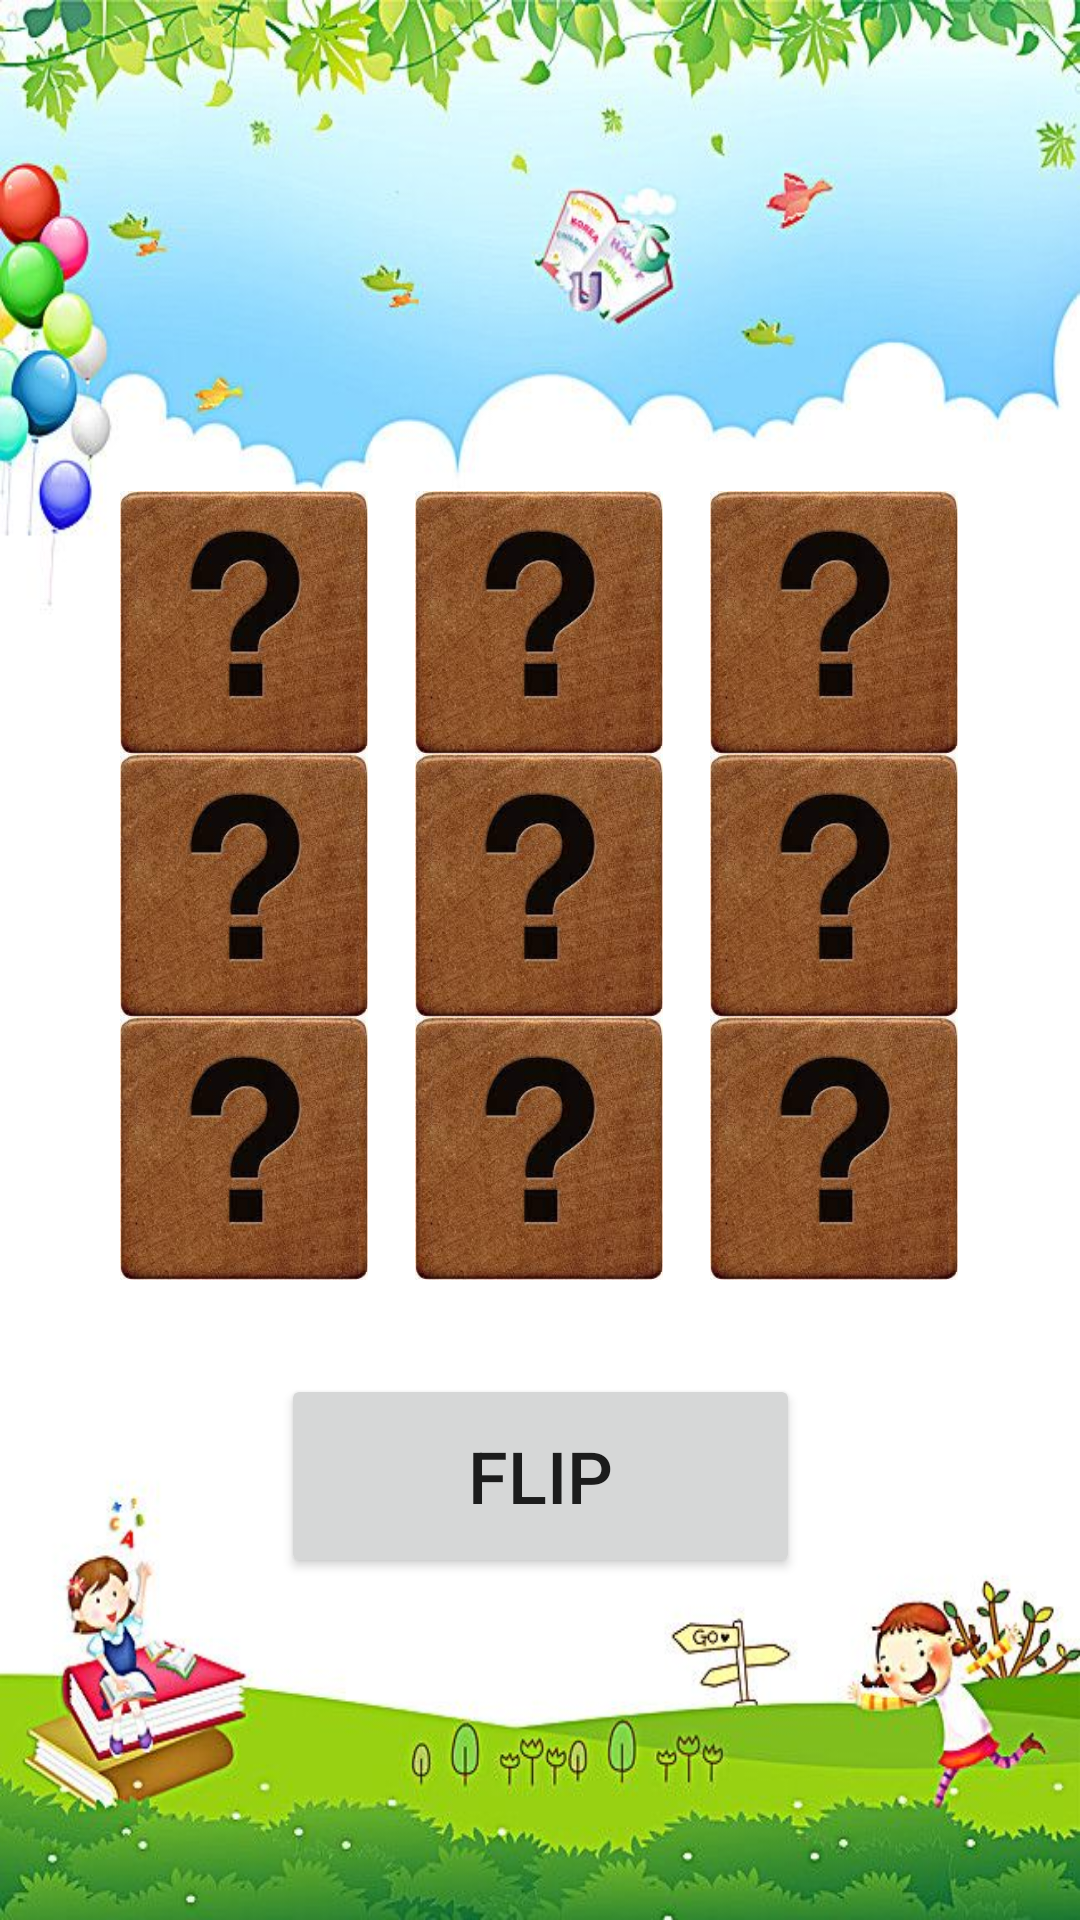

The Android layout XML behind this screen, and the referenced resources:
<!-- AndroidManifest.xml: application theme Theme.ANDROIDGAME_1 -->
<!-- res/layout/activity_tile_game.xml -->
<?xml version="1.0" encoding="utf-8"?>
<androidx.constraintlayout.widget.ConstraintLayout xmlns:android="http://schemas.android.com/apk/res/android"
    xmlns:app="http://schemas.android.com/apk/res-auto"
    xmlns:tools="http://schemas.android.com/tools"
    android:layout_width="match_parent"
    android:layout_height="match_parent"
    android:background="@drawable/tilegamepage"
    tools:context=".TileGame">

    <include
        android:id="@+id/include"
        layout="@layout/images"
        android:layout_width="295dp"
        android:layout_height="263dp"
        app:layout_constraintBottom_toBottomOf="parent"
        app:layout_constraintEnd_toEndOf="parent"
        app:layout_constraintHorizontal_bias="0.496"
        app:layout_constraintStart_toStartOf="parent"
        app:layout_constraintTop_toTopOf="parent"
        app:layout_constraintVertical_bias="0.434" />

    <Button
        android:id="@+id/button6"
        android:layout_width="173dp"
        android:layout_height="68dp"
        android:text="FLIP"
        android:textSize="24sp"
        app:layout_constraintBottom_toBottomOf="parent"
        app:layout_constraintEnd_toEndOf="parent"
        app:layout_constraintStart_toStartOf="parent"
        app:layout_constraintTop_toBottomOf="@+id/include"
        app:layout_constraintVertical_bias="0.215" />

    <ImageView
        android:id="@+id/imageView11"
        android:layout_width="83dp"
        android:layout_height="83dp"
        android:background="@drawable/image_border1"
        android:visibility="invisible"
        app:layout_constraintBottom_toBottomOf="parent"
        app:layout_constraintEnd_toEndOf="parent"
        app:layout_constraintStart_toStartOf="parent"
        app:layout_constraintTop_toBottomOf="@+id/include"
        app:layout_constraintVertical_bias="0.231"
        app:srcCompat="@drawable/countimage" />

    <ImageView
        android:id="@+id/celebration1tile"
        android:layout_width="218dp"
        android:layout_height="183dp"
        app:layout_constraintBottom_toBottomOf="parent"
        android:visibility="invisible"
        app:layout_constraintEnd_toEndOf="parent"
        app:layout_constraintHorizontal_bias="0.497"
        app:layout_constraintStart_toStartOf="parent"
        app:layout_constraintTop_toTopOf="parent"
        app:layout_constraintVertical_bias="0.885"
        app:srcCompat="@drawable/cutu" />

</androidx.constraintlayout.widget.ConstraintLayout>
<!-- res/layout/images.xml (included above) -->
<?xml version="1.0" encoding="utf-8"?>
<LinearLayout xmlns:android="http://schemas.android.com/apk/res/android"
    android:layout_width="match_parent"
    android:weightSum="3"
    android:orientation="vertical"
    android:layout_height="match_parent">


    <LinearLayout
        android:layout_width="match_parent"
        android:layout_height="match_parent"
        android:weightSum="3"
        android:layout_weight="1"
        android:orientation="horizontal">

        <ImageView
            android:id="@+id/iv_11"
            android:scaleType="centerInside"
            android:src="@drawable/ic_back"
            android:layout_weight="1"
            android:layout_width="match_parent"
            android:layout_height="match_parent" />


        <ImageView
            android:id="@+id/iv_12"
            android:scaleType="centerInside"
            android:src="@drawable/ic_back"
            android:layout_weight="1"
            android:layout_width="match_parent"
            android:layout_height="match_parent" />


        <ImageView
            android:id="@+id/iv_13"
            android:scaleType="centerInside"
            android:src="@drawable/ic_back"
            android:layout_weight="1"
            android:layout_width="match_parent"
            android:layout_height="match_parent"/>

    </LinearLayout>

    <LinearLayout
        android:layout_width="match_parent"
        android:layout_height="match_parent"
        android:weightSum="3"
        android:layout_weight="1"
        android:orientation="horizontal">

        <ImageView
            android:id="@+id/iv_21"
            android:scaleType="centerInside"
            android:src="@drawable/ic_back"
            android:layout_weight="1"
            android:layout_width="match_parent"
            android:layout_height="match_parent" />


        <ImageView
            android:id="@+id/iv_22"
            android:scaleType="centerInside"
            android:src="@drawable/ic_back"
            android:layout_weight="1"
            android:layout_width="match_parent"
            android:layout_height="match_parent" />


        <ImageView
            android:id="@+id/iv_23"
            android:scaleType="centerInside"
            android:src="@drawable/ic_back"
            android:layout_weight="1"
            android:layout_width="match_parent"
            android:layout_height="match_parent"/>

    </LinearLayout>
    <LinearLayout
        android:layout_width="match_parent"
        android:layout_height="match_parent"
        android:weightSum="3"
        android:layout_weight="1"
        android:orientation="horizontal">

        <ImageView
            android:id="@+id/iv_31"
            android:scaleType="centerInside"
            android:src="@drawable/ic_back"
            android:layout_weight="1"
            android:layout_width="match_parent"
            android:layout_height="match_parent" />


        <ImageView
            android:id="@+id/iv_32"
            android:scaleType="centerInside"
            android:src="@drawable/ic_back"
            android:layout_weight="1"
            android:layout_width="match_parent"
            android:layout_height="match_parent" />


        <ImageView
            android:id="@+id/iv_33"
            android:scaleType="centerInside"
            android:src="@drawable/ic_back"
            android:layout_weight="1"
            android:layout_width="match_parent"
            android:layout_height="match_parent"/>

    </LinearLayout>
</LinearLayout>
<!-- resources referenced by this layout -->
<resources>
  <!-- drawable countimage: jpg bitmap (drawable-v24, 1295 bytes) -->
  <!-- drawable ic_back: jpeg bitmap (drawable-v24, 9105 bytes) -->
  <!-- drawable tilegamepage: png bitmap (drawable-v24, 408466 bytes) -->
  <style name="Theme.ANDROIDGAME_1" parent="Theme.MaterialComponents.DayNight.DarkActionBar">
          
          <item name="colorPrimary">@color/purple_500</item>
          <item name="colorPrimaryVariant">@color/purple_700</item>
          <item name="colorOnPrimary">@color/white</item>
          
          <item name="colorSecondary">@color/teal_200</item>
          <item name="colorSecondaryVariant">@color/teal_700</item>
          <item name="colorOnSecondary">@color/black</item>
          
          <item name="android:statusBarColor" tools:targetApi="l">?attr/colorPrimaryVariant</item>
          
      </style>
  <color name="purple_500">#36BBF6</color>
  <color name="purple_700">#36BBF6</color>
  <color name="white">#FFFFFFFF</color>
  <color name="teal_200">#FF03DAC5</color>
  <color name="teal_700">#FF018786</color>
  <color name="black">#FF000000</color>
</resources>
